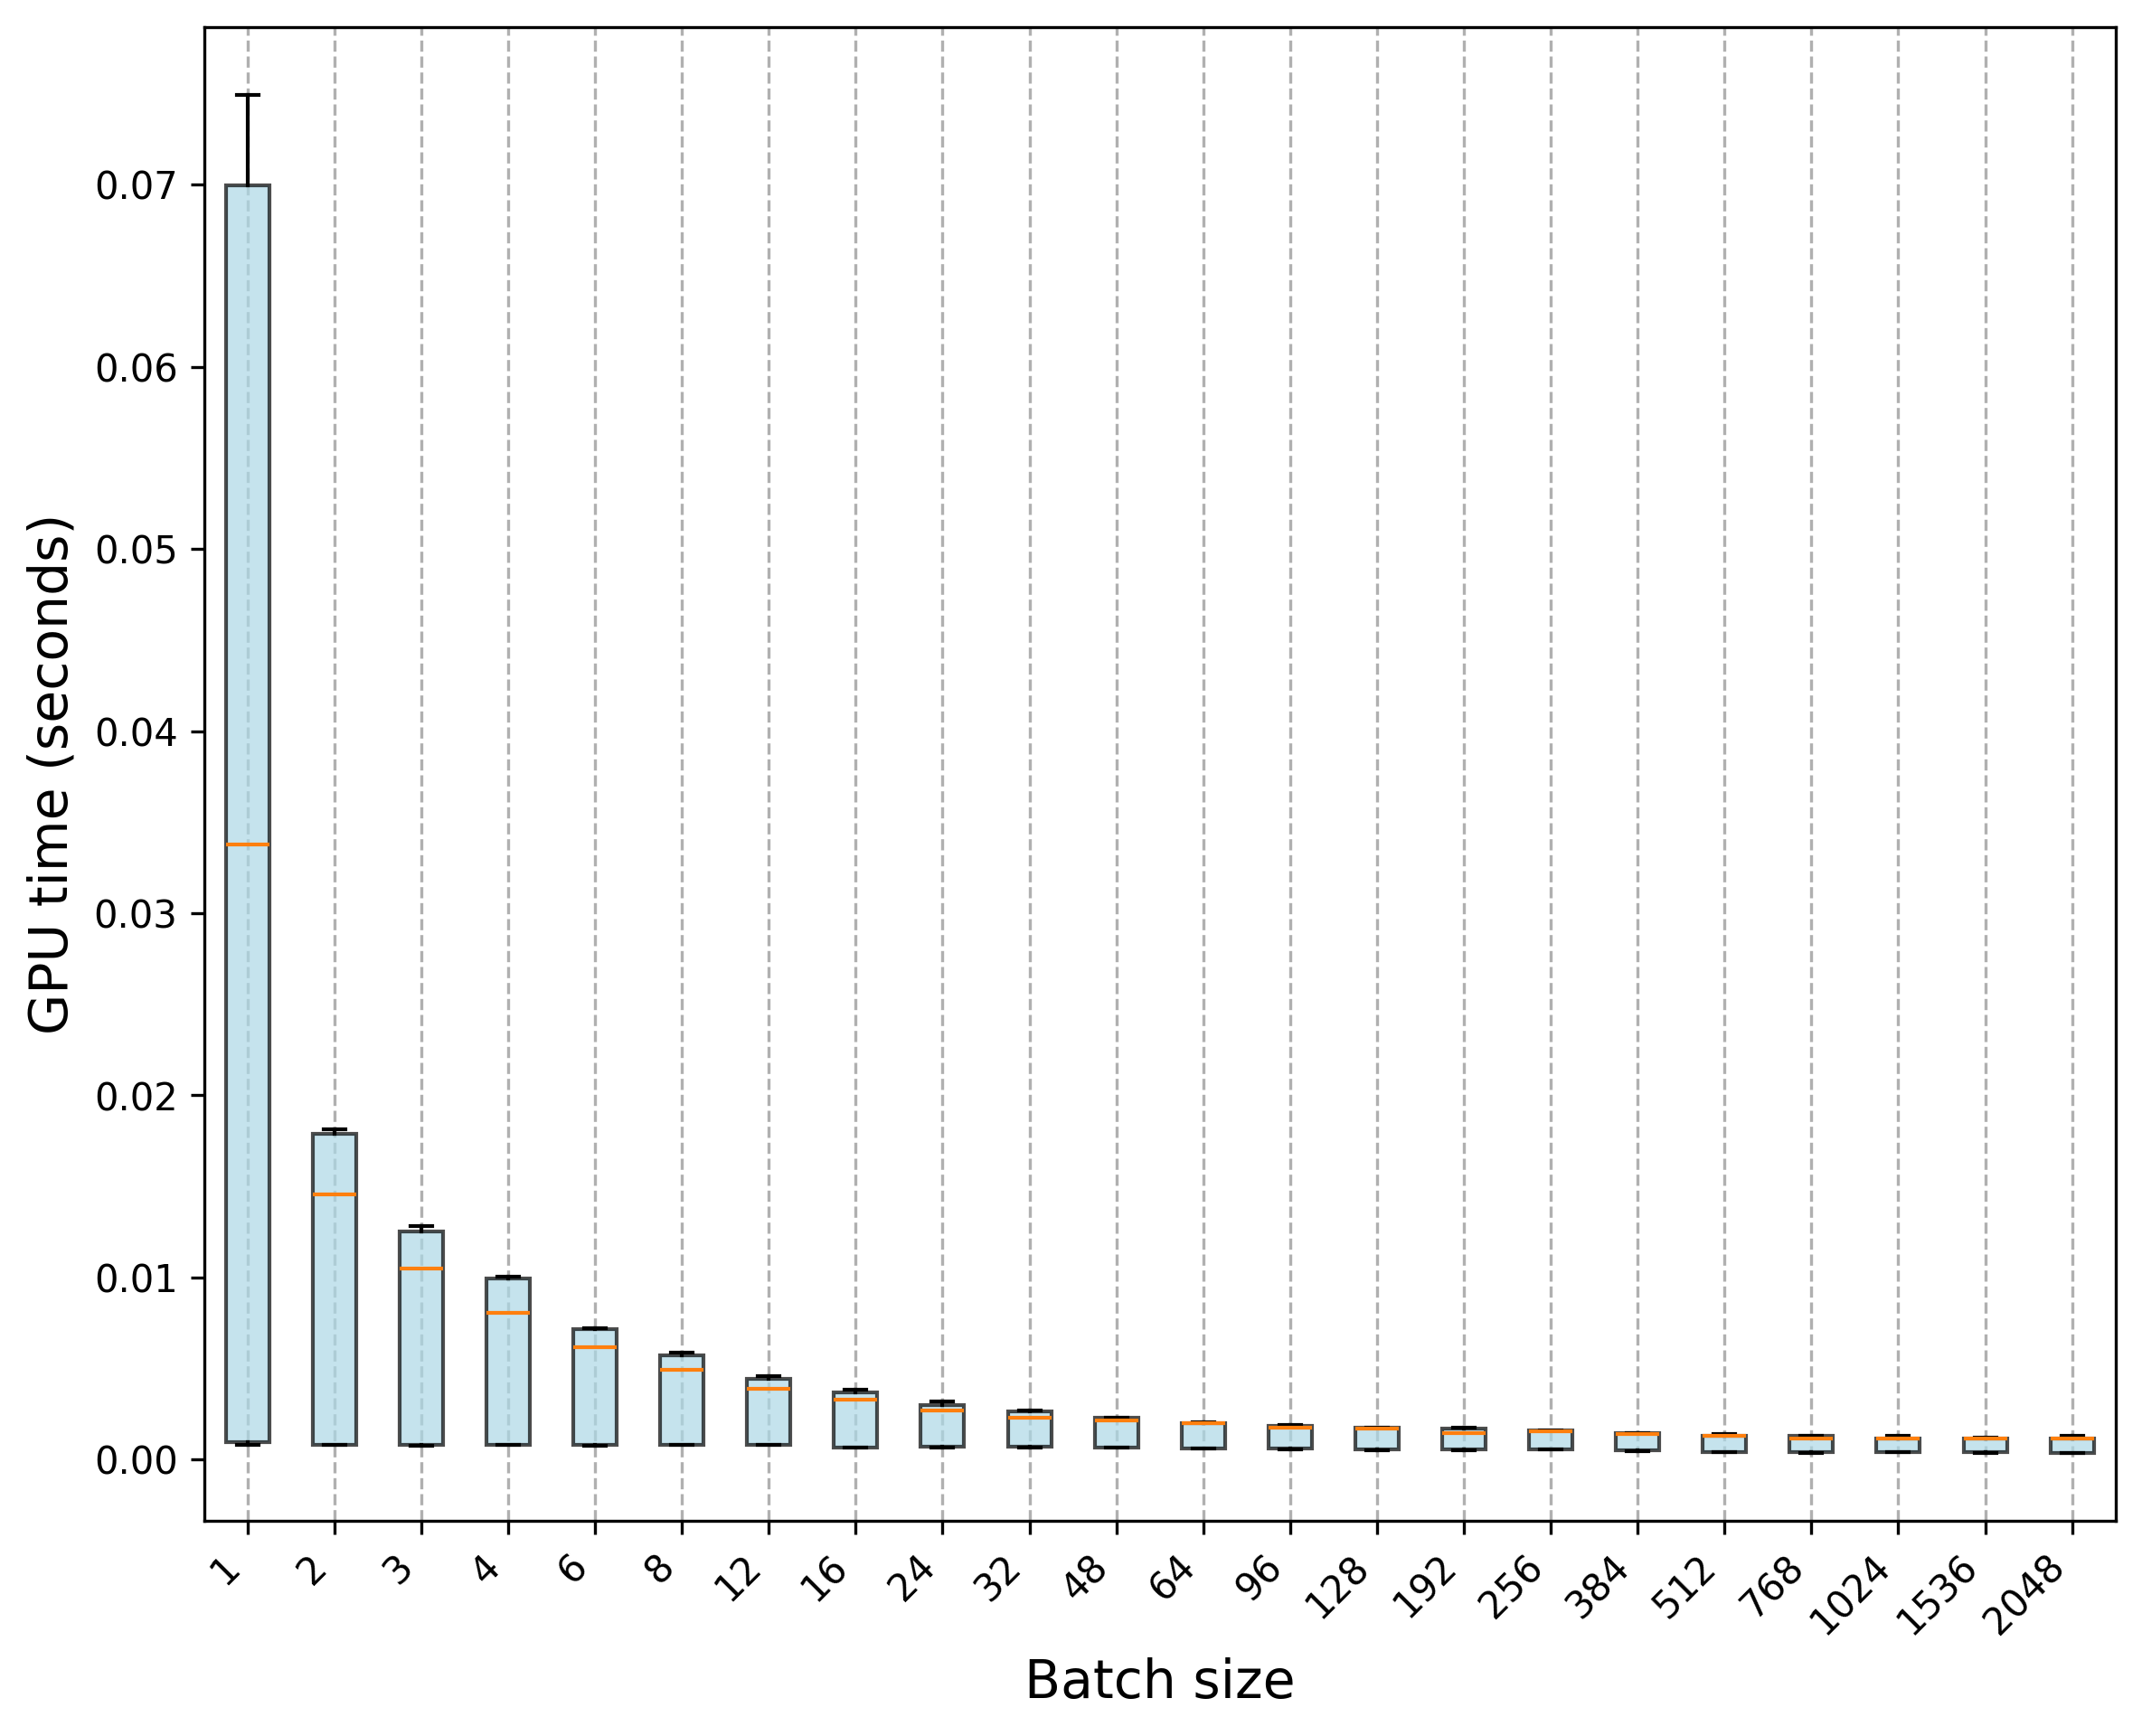

Source data for this figure (header and first rows):
Trial, 1, 2, 3, 4, 6, 8, 12, 16, 24, 32, 48, 64, 96, 128, 192, 256, 384, 512, 768, 1024, 1536, 2048
0, 0.000944, 0.00082, 0.000817, 0.000815, 0.000808, 0.000824, 0.000823, 0.000651, 0.000799, 0.000644, 0.000642, 0.000654, 0.000606, 0.000565, 0.000558, 0.000567, 0.000496, 0.000432, 0.000411, 0.000433, 0.000426, 0.000363
1, 0.000962, 0.00083, 0.000817, 0.000813, 0.000851, 0.000815, 0.000818, 0.000677, 0.000679, 0.000684, 0.000678, 0.000607, 0.000602, 0.000538, 0.000528, 0.000541, 0.000474, 0.000401, 0.000394, 0.000401, 0.000398, 0.000358
2, 0.000953, 0.000818, 0.000823, 0.000813, 0.00083, 0.000813, 0.000819, 0.000682, 0.000686, 0.000687, 0.000681, 0.000627, 0.000609, 0.000525, 0.000547, 0.000543, 0.000487, 0.000414, 0.000397, 0.000402, 0.000395, 0.000349
3, 0.0009, 0.000817, 0.000819, 0.000813, 0.000776, 0.000823, 0.00083, 0.000683, 0.000691, 0.000681, 0.000682, 0.000606, 0.000583, 0.000526, 0.000539, 0.00055, 0.000483, 0.000413, 0.000395, 0.000414, 0.000392, 0.000351
4, 0.000912, 0.000822, 0.00083, 0.000815, 0.000781, 0.000812, 0.000827, 0.000686, 0.000685, 0.000687, 0.000678, 0.000632, 0.000593, 0.00055, 0.000535, 0.000546, 0.000484, 0.000401, 0.000394, 0.000403, 0.000397, 0.000356
5, 0.000823, 0.000814, 0.000817, 0.000819, 0.00082, 0.00082, 0.000818, 0.000673, 0.000676, 0.000677, 0.00068, 0.000612, 0.000589, 0.000539, 0.000541, 0.00055, 0.000484, 0.000412, 0.000409, 0.000413, 0.000387, 0.000356
6, 0.000908, 0.000816, 0.000829, 0.00081, 0.000778, 0.000821, 0.000825, 0.00068, 0.000681, 0.000687, 0.000678, 0.000624, 0.000591, 0.000543, 0.000535, 0.000539, 0.000478, 0.000402, 0.000394, 0.000399, 0.000393, 0.000349
7, 0.000906, 0.000821, 0.000809, 0.000806, 0.000829, 0.000812, 0.000812, 0.000682, 0.000685, 0.000683, 0.00068, 0.000624, 0.000591, 0.000545, 0.000533, 0.00054, 0.000485, 0.000397, 0.00039, 0.000398, 0.000399, 0.000351
8, 0.00091, 0.000834, 0.000819, 0.000808, 0.000772, 0.000818, 0.000826, 0.00068, 0.000677, 0.00068, 0.000677, 0.000622, 0.000592, 0.000542, 0.000511, 0.000558, 0.000485, 0.000393, 0.00039, 0.000401, 0.000391, 0.000347
9, 0.000908, 0.000829, 0.000778, 0.000815, 0.000828, 0.000809, 0.000813, 0.000689, 0.00068, 0.000678, 0.000681, 0.000622, 0.000596, 0.000522, 0.000519, 0.000547, 0.000524, 0.000407, 0.000385, 0.000388, 0.000398, 0.000351
10, 0.0269, 0.01468, 0.01023, 0.008065, 0.006144, 0.005006, 0.00386, 0.003249, 0.002699, 0.002284, 0.002156, 0.002023, 0.001866, 0.001722, 0.001567, 0.001573, 0.001423, 0.001292, 0.001298, 0.001308, 0.001163, 0.001176
11, 0.07142, 0.01453, 0.0104, 0.008075, 0.006178, 0.005025, 0.004005, 0.003444, 0.002711, 0.002286, 0.002132, 0.002023, 0.001847, 0.001716, 0.001431, 0.00157, 0.001409, 0.00129, 0.001154, 0.001164, 0.001158, 0.001167
12, 0.06997, 0.01469, 0.01036, 0.008041, 0.006176, 0.004888, 0.00386, 0.0033, 0.002706, 0.002423, 0.002135, 0.00202, 0.001713, 0.001714, 0.001435, 0.001563, 0.001411, 0.00129, 0.001155, 0.001159, 0.001159, 0.001163
13, 0.07196, 0.01456, 0.01051, 0.00803, 0.006188, 0.004895, 0.004006, 0.003306, 0.002724, 0.002282, 0.00213, 0.002026, 0.0017, 0.001723, 0.001432, 0.001566, 0.001417, 0.001292, 0.001153, 0.001159, 0.001167, 0.001159
14, 0.07492, 0.01472, 0.01037, 0.00806, 0.00617, 0.004881, 0.003878, 0.003158, 0.002732, 0.002277, 0.002144, 0.002017, 0.001845, 0.001712, 0.001433, 0.001571, 0.001428, 0.001301, 0.001151, 0.00116, 0.001161, 0.001156
15, 0.07387, 0.01455, 0.01051, 0.008046, 0.006181, 0.005028, 0.003868, 0.003432, 0.002721, 0.00228, 0.002128, 0.002021, 0.001715, 0.00171, 0.001433, 0.001553, 0.001419, 0.001428, 0.001292, 0.001157, 0.001157, 0.001162
16, 0.06983, 0.01456, 0.0105, 0.008197, 0.006169, 0.005035, 0.003863, 0.003162, 0.002713, 0.002425, 0.002125, 0.002016, 0.001851, 0.00171, 0.00143, 0.001562, 0.001414, 0.001289, 0.001153, 0.00117, 0.001159, 0.001163
17, 0.07057, 0.01456, 0.01051, 0.008056, 0.006115, 0.005046, 0.003864, 0.003305, 0.002719, 0.002284, 0.00214, 0.002024, 0.001718, 0.001719, 0.001431, 0.001564, 0.001411, 0.001291, 0.001151, 0.001159, 0.001159, 0.00116
18, 0.07349, 0.01454, 0.01051, 0.008206, 0.00618, 0.004889, 0.003992, 0.003441, 0.002729, 0.002423, 0.002134, 0.002022, 0.00172, 0.001721, 0.001434, 0.00157, 0.001411, 0.001288, 0.001151, 0.00117, 0.001161, 0.001164
19, 0.07, 0.01458, 0.01051, 0.008193, 0.006097, 0.004886, 0.003862, 0.003439, 0.003181, 0.002281, 0.002131, 0.002017, 0.00182, 0.001714, 0.001427, 0.001564, 0.001407, 0.001287, 0.001158, 0.001158, 0.001159, 0.001152
20, 0.03421, 0.0179, 0.01267, 0.01006, 0.00719, 0.005852, 0.004584, 0.003724, 0.003015, 0.002573, 0.00228, 0.00202, 0.001859, 0.001731, 0.001735, 0.001588, 0.001444, 0.001309, 0.001303, 0.001157, 0.001159, 0.001173
21, 0.03379, 0.01816, 0.01269, 0.009953, 0.007188, 0.005891, 0.004454, 0.003862, 0.002979, 0.002716, 0.002289, 0.002002, 0.001876, 0.001734, 0.001741, 0.001583, 0.00144, 0.001313, 0.001305, 0.001174, 0.001175, 0.001166
22, 0.03448, 0.01788, 0.01256, 0.01007, 0.007186, 0.00575, 0.004434, 0.00371, 0.002987, 0.002712, 0.002295, 0.001999, 0.001877, 0.001728, 0.001589, 0.001587, 0.001443, 0.001311, 0.001305, 0.001169, 0.001167, 0.001285
23, 0.03377, 0.01787, 0.01251, 0.009931, 0.007192, 0.005748, 0.004457, 0.00372, 0.002981, 0.002574, 0.002283, 0.002018, 0.001868, 0.001732, 0.001731, 0.001591, 0.001432, 0.001306, 0.001305, 0.001178, 0.001178, 0.001169
24, 0.03419, 0.01801, 0.01252, 0.009936, 0.007163, 0.005736, 0.004447, 0.003714, 0.002976, 0.002704, 0.002289, 0.002004, 0.001889, 0.001733, 0.001735, 0.001591, 0.001442, 0.001307, 0.00131, 0.001177, 0.001178, 0.001161
25, 0.03366, 0.01786, 0.01266, 0.009911, 0.007142, 0.005747, 0.00445, 0.003712, 0.002968, 0.002705, 0.002286, 0.002006, 0.001858, 0.001732, 0.001592, 0.001584, 0.001444, 0.00131, 0.0013, 0.001168, 0.001171, 0.001176
26, 0.03433, 0.01801, 0.01281, 0.009928, 0.007172, 0.005735, 0.004451, 0.003714, 0.002972, 0.002705, 0.002276, 0.002011, 0.001857, 0.001736, 0.001735, 0.001593, 0.001443, 0.001305, 0.001301, 0.001176, 0.001176, 0.001165
27, 0.03379, 0.01801, 0.01252, 0.00992, 0.007175, 0.005752, 0.004456, 0.003711, 0.002973, 0.002687, 0.002288, 0.002005, 0.001905, 0.00173, 0.001733, 0.001584, 0.001441, 0.001307, 0.001301, 0.00117, 0.001178, 0.001164
28, 0.03425, 0.01788, 0.01282, 0.009943, 0.007175, 0.005763, 0.004456, 0.003722, 0.002965, 0.002709, 0.002288, 0.002001, 0.001867, 0.001729, 0.001729, 0.001587, 0.001436, 0.001301, 0.001306, 0.001167, 0.001169, 0.001167
29, 0.03371, 0.01801, 0.01267, 0.00992, 0.007165, 0.005751, 0.004455, 0.003723, 0.002965, 0.002701, 0.002294, 0.002005, 0.001872, 0.001733, 0.001733, 0.001588, 0.001443, 0.001297, 0.001292, 0.001166, 0.00119, 0.001167
